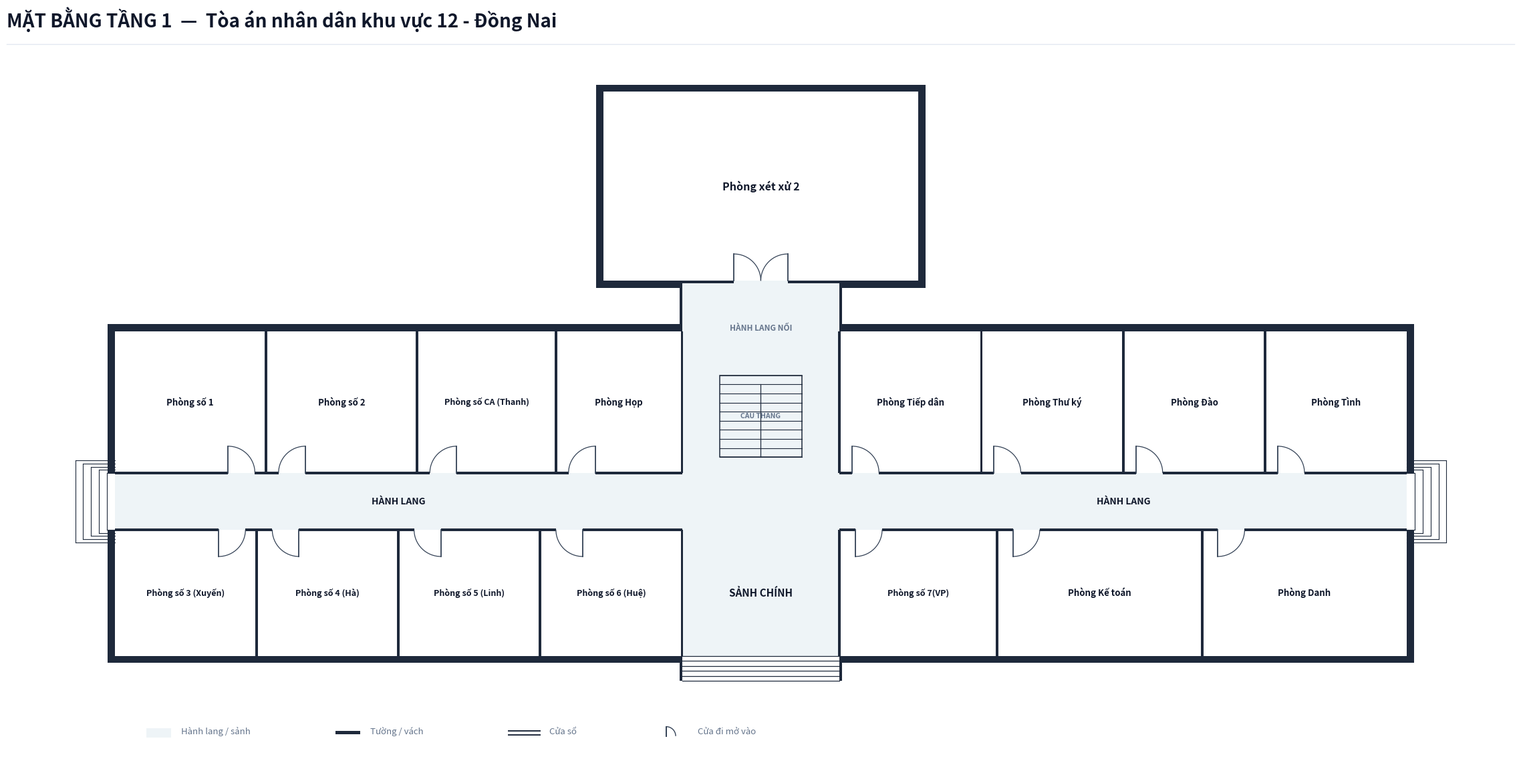

Generate this figure with matplotlib:
import os
from typing import TypedDict, Tuple, List
import matplotlib.pyplot as plt
import matplotlib.patches as patches

class RoomDict(TypedDict):
    id: str
    name: str
    x: float
    y: float
    w: float
    h: float
    text_center: Tuple[float, float]
    door: Tuple[float, float, float, str]
    font_size: float

COURT_NAME = "Tòa án nhân dân khu vực 12 - Đồng Nai"

def create_floorplan_tang1(court_name: str = COURT_NAME):
    # ---------------------------------------------------------
    # 1. SETUP CANVAS & CANVAS STYLING
    # ---------------------------------------------------------
    fig = plt.figure(figsize=(24, 12.5), dpi=300)
    ax = fig.add_axes([0.02, 0.06, 0.96, 0.86])
    ax.set_aspect('equal')
    ax.axis('off')
    fig.patch.set_facecolor('#ffffff')

    # Color Palette according to Spec
    COLOR_WALL = '#1e293b'          # Dark slate structural wall & partitions
    COLOR_FILL_CORRIDOR = '#eef4f7'  # Soft pastel grey-cyan fill for corridor/lobby
    COLOR_ROOM_FILL = '#ffffff'     # Pure white for room interior
    COLOR_DOOR_SWING = '#334155'    # Dark slate door panel and arc
    COLOR_TEXT_MAIN = '#0f172a'     # Deep navy text
    COLOR_TEXT_MUTED = '#64748b'    # Muted grey text
    COLOR_STAIR_FILL = '#eef4f7'    # Floor 1 stair background matches lobby

    WALL_THICKNESS = 0.22  # 220mm exterior structural wall (dày)
    PART_THICKNESS = 0.08  # 80mm interior partition & corridor wall (mỏng, thanh thoát)
    W = WALL_THICKNESS
    P = PART_THICKNESS

    X_MAX = 41.0           # Tòa 1 Main Building Total Length = 41.0m
    X_LOBBY_L = 18.0       # Lobby Left X = 18.0m
    X_LOBBY_R = 23.0       # Lobby Right X = 23.0m

    # Tòa 2 Coordinates (Khối phòng xét xử 2 phía Bắc: 10m x 6m)
    X_TOA2_L = 15.5
    X_TOA2_R = 25.5
    Y_TOA2_BOT = 7.0       # 1.6m clear open courtyard between Tòa 1 and Tòa 2
    Y_TOA2_TOP = 13.0      # Exact 6.0m depth for Courtroom 2

    # ---------------------------------------------------------
    # 2. HEADER & LEGEND
    # ---------------------------------------------------------
    # Header Title (Single-line, font 20 bold, NO subtitle line)
    fig.text(0.03, 0.95, f'MẶT BẰNG TẦNG 1  —  {court_name}', 
             color='#0f172a', fontsize=20, fontweight='bold', family='sans-serif')
    
    # Header horizontal line
    header_line = plt.Line2D([0.03, 0.97], [0.93, 0.93], transform=fig.transFigure, color='#e2e8f0', linewidth=1.0)
    fig.lines.append(header_line)

    # Legend Box at Bottom Left
    lg_x, lg_y = 1.0, -7.5
    # Legend Item 1: Corridor fill
    ax.add_patch(patches.Rectangle((lg_x, lg_y), 0.8, 0.3, facecolor=COLOR_FILL_CORRIDOR, edgecolor='none', zorder=1))
    ax.text(lg_x + 1.1, lg_y + 0.05, 'Hành lang / sảnh', color=COLOR_TEXT_MUTED, fontsize=9.5, va='bottom')

    # Legend Item 2: Wall
    ax.add_patch(patches.Rectangle((lg_x + 6.0, lg_y + 0.1), 0.8, 0.12, facecolor=COLOR_WALL, edgecolor='none', zorder=1))
    ax.text(lg_x + 7.1, lg_y + 0.05, 'Tường / vách', color=COLOR_TEXT_MUTED, fontsize=9.5, va='bottom')

    # Legend Item 3: Window
    ax.plot([lg_x + 11.5, lg_x + 12.5], [lg_y + 0.22, lg_y + 0.22], color=COLOR_WALL, linewidth=1.4, zorder=1)
    ax.plot([lg_x + 11.5, lg_x + 12.5], [lg_y + 0.08, lg_y + 0.08], color=COLOR_WALL, linewidth=1.4, zorder=1)
    ax.text(lg_x + 12.8, lg_y + 0.05, 'Cửa sổ', color=COLOR_TEXT_MUTED, fontsize=9.5, va='bottom')

    # Legend Item 4: Door
    ax.plot([lg_x + 16.5, lg_x + 16.5], [lg_y + 0.05, lg_y + 0.35], color=COLOR_DOOR_SWING, linewidth=1.4, zorder=1)
    arc_lg = patches.Arc((lg_x + 16.5, lg_y + 0.05), 0.6, 0.6, angle=0, theta1=0, theta2=90, color=COLOR_DOOR_SWING, linewidth=1.0)
    ax.add_patch(arc_lg)
    ax.text(lg_x + 17.5, lg_y + 0.05, 'Cửa đi mở vào', color=COLOR_TEXT_MUTED, fontsize=9.5, va='bottom')

    # ---------------------------------------------------------
    # 3. CORRIDOR & LOBBY BACKGROUND FILL (TẦNG 1)
    # ---------------------------------------------------------
    # Tòa 1: Main Horizontal Corridor (X: 0 to 41.0, Y: -0.9 to 0.9)
    ax.add_patch(patches.Rectangle((0.0, -0.9), X_MAX, 1.8, facecolor=COLOR_FILL_CORRIDOR, edgecolor='none', zorder=1))

    # Tòa 1: South Main Entrance Lobby Space (X: 18.0 to 23.0, Y: -4.9 to -0.9)
    ax.add_patch(patches.Rectangle((X_LOBBY_L, -4.9), 5.0, 4.0, facecolor=COLOR_FILL_CORRIDOR, edgecolor='none', zorder=1))

    # Connecting Passage from Tòa 1 North to Tòa 2 (X: 18.0 to 23.0, Y: 0.9 to Y_TOA2_BOT)
    ax.add_patch(patches.Rectangle((X_LOBBY_L, 0.9), 5.0, Y_TOA2_BOT - 0.9, facecolor=COLOR_FILL_CORRIDOR, edgecolor='none', zorder=1))

    # ---------------------------------------------------------
    # 4. ROOM DEFINITIONS (TỔNG CỘNG 16 PHÒNG: TÒA 1 + TÒA 2)
    # ---------------------------------------------------------
    rooms: List[RoomDict] = [
        # =========================================================
        # === TÒA 1: DÃY PHÍA BẮC (North Wing: Y > 0.9m) ===
        # =========================================================
        # Cánh Tây Bắc (X: 0.0 to 18.0m) - 4 phòng
        {
            'id': 'T1_P1', 'name': 'Phòng số 1',
            'x': 0.0, 'y': 0.9, 'w': 4.8, 'h': 4.5,
            'text_center': (2.4, 3.15),
            'door': (3.6, 0.9, 0.85, 'N_IN_RIGHT'),
            'font_size': 9.5
        },
        {
            'id': 'T1_P2', 'name': 'Phòng số 2',
            'x': 4.8, 'y': 0.9, 'w': 4.8, 'h': 4.5,
            'text_center': (7.2, 3.15),
            'door': (5.2, 0.9, 0.85, 'N_IN_LEFT'),
            'font_size': 9.5
        },
        {
            'id': 'T1_PCA_THANH', 'name': 'Phòng số CA (Thanh)',
            'x': 9.6, 'y': 0.9, 'w': 4.4, 'h': 4.5,
            'text_center': (11.8, 3.15),
            'door': (10.0, 0.9, 0.85, 'N_IN_LEFT'),
            'font_size': 9.0
        },
        {
            'id': 'T1_PHOP', 'name': 'Phòng Họp',
            'x': 14.0, 'y': 0.9, 'w': 4.0, 'h': 4.5,
            'text_center': (16.0, 3.15),
            'door': (14.4, 0.9, 0.85, 'N_IN_LEFT'),
            'font_size': 9.5
        },

        # Cánh Đông Bắc (X: 23.0 to 41.0m) - 4 phòng
        {
            'id': 'T1_PTD', 'name': 'Phòng Tiếp dân',
            'x': 23.0, 'y': 0.9, 'w': 4.5, 'h': 4.5,
            'text_center': (25.25, 3.15),
            'door': (23.4, 0.9, 0.85, 'N_IN_RIGHT'),
            'font_size': 9.5
        },
        {
            'id': 'T1_PTK', 'name': 'Phòng Thư ký',
            'x': 27.5, 'y': 0.9, 'w': 4.5, 'h': 4.5,
            'text_center': (29.75, 3.15),
            'door': (27.9, 0.9, 0.85, 'N_IN_RIGHT'),
            'font_size': 9.5
        },
        {
            'id': 'T1_PDAO', 'name': 'Phòng Đào',
            'x': 32.0, 'y': 0.9, 'w': 4.5, 'h': 4.5,
            'text_center': (34.25, 3.15),
            'door': (32.4, 0.9, 0.85, 'N_IN_RIGHT'),
            'font_size': 9.5
        },
        {
            'id': 'T1_PTINH', 'name': 'Phòng Tình',
            'x': 36.5, 'y': 0.9, 'w': 4.5, 'h': 4.5,
            'text_center': (38.75, 3.15),
            'door': (36.9, 0.9, 0.85, 'N_IN_RIGHT'),
            'font_size': 9.5
        },

        # =========================================================
        # === TÒA 1: DÃY PHÍA NAM (South Wing: Y < -0.9m) ===
        # =========================================================
        # Cánh Tây Nam (X: 0.0 to 18.0m) - 4 phòng nhỏ (KT 3x3)
        {
            'id': 'T1_P3_XUYEN', 'name': 'Phòng số 3 (Xuyến)',
            'x': 0.0, 'y': -4.9, 'w': 4.5, 'h': 4.0,
            'text_center': (2.25, -2.9),
            'door': (3.3, -0.9, 0.85, 'S_IN_RIGHT'),
            'font_size': 9.0
        },
        {
            'id': 'T1_P4_HA', 'name': 'Phòng số 4 (Hà)',
            'x': 4.5, 'y': -4.9, 'w': 4.5, 'h': 4.0,
            'text_center': (6.75, -2.9),
            'door': (5.0, -0.9, 0.85, 'S_IN_LEFT'),
            'font_size': 9.0
        },
        {
            'id': 'T1_P5_LINH', 'name': 'Phòng số 5 (Linh)',
            'x': 9.0, 'y': -4.9, 'w': 4.5, 'h': 4.0,
            'text_center': (11.25, -2.9),
            'door': (9.5, -0.9, 0.85, 'S_IN_LEFT'),
            'font_size': 9.0
        },
        {
            'id': 'T1_P6_HUE', 'name': 'Phòng số 6 (Huệ)',
            'x': 13.5, 'y': -4.9, 'w': 4.5, 'h': 4.0,
            'text_center': (15.75, -2.9),
            'door': (14.0, -0.9, 0.85, 'S_IN_LEFT'),
            'font_size': 9.0
        },

        # Cánh Đông Nam (X: 23.0 to 41.0m) - 3 phòng
        {
            'id': 'T1_P7_VP', 'name': 'Phòng số 7(VP)',
            'x': 23.0, 'y': -4.9, 'w': 5.0, 'h': 4.0,
            'text_center': (25.5, -2.9),
            'door': (23.5, -0.9, 0.85, 'S_IN_RIGHT'),
            'font_size': 9.0
        },
        {
            'id': 'T1_PKT', 'name': 'Phòng Kế toán',
            'x': 28.0, 'y': -4.9, 'w': 6.5, 'h': 4.0,
            'text_center': (31.25, -2.9),
            'door': (28.5, -0.9, 0.85, 'S_IN_RIGHT'),
            'font_size': 9.5
        },
        {
            'id': 'T1_PDANH', 'name': 'Phòng Danh',
            'x': 34.5, 'y': -4.9, 'w': 6.5, 'h': 4.0,
            'text_center': (37.75, -2.9),
            'door': (35.0, -0.9, 0.85, 'S_IN_RIGHT'),
            'font_size': 9.5
        },

        # =========================================================
        # === TÒA 2: KHỐI PHÒNG XÉT XỬ PHÍA BẮC (Y: 7.0 to 13.0m) ===
        # =========================================================
        {
            'id': 'T2_XX2', 'name': 'Phòng xét xử 2',
            'x': X_TOA2_L, 'y': Y_TOA2_BOT, 'w': 10.0, 'h': 6.0,
            'text_center': (20.5, (Y_TOA2_BOT + Y_TOA2_TOP) / 2.0),
            'door': (19.65, Y_TOA2_BOT, 0.85, 'T2_DOUBLE_DOOR'),
            'font_size': 11.5
        },
    ]

    # Draw Room Background Fills (Pure white `#ffffff`)
    for r in rooms:
        rect = patches.Rectangle((r['x'], r['y']), r['w'], r['h'], facecolor=COLOR_ROOM_FILL, edgecolor='none', zorder=2)
        ax.add_patch(rect)

    # ---------------------------------------------------------
    # 5. STAIRCASE GRAPHIC (GROUND FLOOR - SẢNH TẦNG 1)
    # ---------------------------------------------------------
    stair_x, stair_y, stair_w, stair_h = 19.2, 1.4, 2.6, 2.6
    # Staircase background matches lobby tone
    stair_bg = patches.Rectangle((stair_x, stair_y), stair_w, stair_h, facecolor=COLOR_STAIR_FILL, edgecolor=COLOR_WALL, linewidth=1.1, zorder=3)
    ax.add_patch(stair_bg)

    num_treads = 9
    for i in range(num_treads + 1):
        sy = stair_y + i * (stair_h / num_treads)
        ax.plot([stair_x, stair_x + stair_w], [sy, sy], color=COLOR_WALL, linewidth=0.8, zorder=4)

    mid_x = stair_x + stair_w / 2.0
    ax.plot([mid_x, mid_x], [stair_y, stair_y + stair_h * (num_treads - 1) / num_treads], color=COLOR_WALL, linewidth=0.9, zorder=4)

    # Stair label
    ax.text(mid_x, stair_y + stair_h / 2.0, 'CẦU THANG', color=COLOR_TEXT_MUTED, fontsize=7.5, fontweight='bold', ha='center', va='center', zorder=5)

    # ---------------------------------------------------------
    # 6. EXTERIOR STEPS & OUTDOOR ACCESS
    # ---------------------------------------------------------
    # South Main Entrance Steps (Bậc tam cấp mặt tiền: Y = -4.9 to -5.7m, X = 18.0 to 23.0m)
    for sy in [-4.9, -5.06, -5.22, -5.38, -5.54, -5.70]:
        ax.plot([X_LOBBY_L, X_LOBBY_R], [sy, sy], color=COLOR_WALL, linewidth=0.9, zorder=4)

    # Outdoor Side Steps at West & East Corridor Exits (Open Ends)
    # West Corridor Side Steps (X: -1.25 to 0.0, Y: -0.9 to 0.9)
    for i in range(5):
        dx = -0.25 * (i + 1)
        dy = 0.9 + i * 0.1
        ax.plot([dx, 0.0], [dy, dy], color=COLOR_WALL, linewidth=0.8, zorder=2)
        ax.plot([dx, 0.0], [-dy, -dy], color=COLOR_WALL, linewidth=0.8, zorder=2)
        ax.plot([dx, dx], [-dy, dy], color=COLOR_WALL, linewidth=0.8, zorder=2)

    # East Corridor Side Steps (X: 41.0 to 42.25, Y: -0.9 to 0.9)
    for i in range(5):
        dx = X_MAX + 0.25 * (i + 1)
        dy = 0.9 + i * 0.1
        ax.plot([X_MAX, dx], [dy, dy], color=COLOR_WALL, linewidth=0.8, zorder=2)
        ax.plot([X_MAX, dx], [-dy, -dy], color=COLOR_WALL, linewidth=0.8, zorder=2)
        ax.plot([dx, dx], [-dy, dy], color=COLOR_WALL, linewidth=0.8, zorder=2)

    # Corridor & Lobby Annotations
    ax.text(20.5, -2.9, 'SẢNH CHÍNH', color=COLOR_TEXT_MAIN, fontsize=11.0, fontweight='bold', ha='center', va='center', zorder=5)
    ax.text(9.0, 0.0, 'HÀNH LANG', color=COLOR_TEXT_MAIN, fontsize=10.0, fontweight='bold', ha='center', va='center', zorder=5)
    ax.text(32.0, 0.0, 'HÀNH LANG', color=COLOR_TEXT_MAIN, fontsize=10.0, fontweight='bold', ha='center', va='center', zorder=5)
    ax.text(20.5, 5.5, 'HÀNH LANG NỐI', color=COLOR_TEXT_MUTED, fontsize=8.5, fontweight='bold', ha='center', va='center', zorder=5)

    # ---------------------------------------------------------
    # 7. DRAW WALLS (PRECISION ALIGNED WITH DOOR OPENINGS)
    # ---------------------------------------------------------
    def draw_wall(x, y, w, h):
        rect = patches.Rectangle((x, y), w, h, facecolor=COLOR_WALL, edgecolor='none', zorder=10)
        ax.add_patch(rect)

    # === TÒA 1: EXTERIOR ENVELOPE WALLS (WALL_THICKNESS = 0.22m) ===
    # Tòa 1 Outer West Wall (Open at Corridor Y: -0.9 to 0.9)
    draw_wall(-W, -4.9 - W, W, 4.0 + W)
    draw_wall(-W, 0.9, W, 4.5 + W)

    # Tòa 1 Outer East Wall (Open at Corridor Y: -0.9 to 0.9)
    draw_wall(X_MAX, -4.9 - W, W, 4.0 + W)
    draw_wall(X_MAX, 0.9, W, 4.5 + W)

    # Tòa 1 South Bottom Wall (Y = -4.9m, Open for Main Entrance at X: 18.0 to 23.0)
    draw_wall(-W, -4.9 - W, X_LOBBY_L + W, W)
    draw_wall(X_LOBBY_R, -4.9 - W, (X_MAX - X_LOBBY_R) + W, W)

    # Tòa 1 South Entrance Cheek Walls (flushed with lobby inner edge)
    draw_wall(X_LOBBY_L - P, -5.7, P, 0.8)
    draw_wall(X_LOBBY_R, -5.7, P, 0.8)

    # Tòa 1 North Top Wall (Y = 5.4m, Open for Connecting Passage at X: 18.0 to 23.0)
    draw_wall(-W, 5.4, X_LOBBY_L + W, W)
    draw_wall(X_LOBBY_R, 5.4, (X_MAX - X_LOBBY_R) + W, W)

    # === CONNECTING PASSAGE WALLS (Between Tòa 1 and Tòa 2: Y = 5.4 to Y_TOA2_BOT) ===
    # Left Wall at X = 18.0m (outer face at 18.0 - P)
    draw_wall(X_LOBBY_L - P, 5.4, P, Y_TOA2_BOT - 5.4)
    # Right Wall at X = 23.0m (inner face at 23.0)
    draw_wall(X_LOBBY_R, 5.4, P, Y_TOA2_BOT - 5.4)

    # === TÒA 2: EXTERIOR ENVELOPE WALLS (WALL_THICKNESS = 0.22m) ===
    # Tòa 2 South Wall Segments (at Y = Y_TOA2_BOT):
    # Left overhang segment: X from 15.5 - W to 18.0
    draw_wall(X_TOA2_L - W, Y_TOA2_BOT - W, (X_LOBBY_L - X_TOA2_L) + W, W)
    # Right overhang segment: X from 23.0 to 25.5 + W
    draw_wall(X_LOBBY_R, Y_TOA2_BOT - W, (X_TOA2_R - X_LOBBY_R) + W, W)

    # Tòa 2 Entrance Wall at Y = Y_TOA2_BOT (Between X = 18.0 and 23.0, with double door opening 1.7m at 19.65 to 21.35)
    draw_wall(X_LOBBY_L, Y_TOA2_BOT - P, 19.65 - X_LOBBY_L, P)
    draw_wall(21.35, Y_TOA2_BOT - P, X_LOBBY_R - 21.35, P)

    # Tòa 2 West Wall: X = 15.5 - W to 15.5, Y = Y_TOA2_BOT to Y_TOA2_TOP
    draw_wall(X_TOA2_L - W, Y_TOA2_BOT, W, (Y_TOA2_TOP - Y_TOA2_BOT) + W)

    # Tòa 2 East Wall: X = 25.5 to 25.5 + W, Y = Y_TOA2_BOT to Y_TOA2_TOP
    draw_wall(X_TOA2_R, Y_TOA2_BOT, W, (Y_TOA2_TOP - Y_TOA2_BOT) + W)

    # Tòa 2 North Top Wall: Y = Y_TOA2_TOP to Y_TOA2_TOP + W, X = 15.5 - W to 25.5 + W
    draw_wall(X_TOA2_L - W, Y_TOA2_TOP, (X_TOA2_R - X_TOA2_L) + 2*W, W)

    # === TÒA 1: INTERIOR CORRIDOR & PARTITION WALLS (PART_THICKNESS = 0.08m) ===
    # 1. South Corridor Wall along Y = -0.9m (Partition between South Rooms & Corridor)
    # Cánh Tây Nam (X: 0.0 to 18.0): Doors at (3.3 to 4.15), (5.0 to 5.85), (9.5 to 10.35), (14.0 to 14.85)
    sw_door_segments = [
        (0.0, 3.3),
        (4.15, 5.0),
        (5.85, 9.5),
        (10.35, 14.0),
        (14.85, 18.0)
    ]
    for seg_x0, seg_x1 in sw_door_segments:
        draw_wall(seg_x0, -0.9 - P/2, seg_x1 - seg_x0, P)

    # Cánh Đông Nam (X: 23.0 to 41.0): Doors at (23.5 to 24.35), (28.5 to 29.35), (35.0 to 35.85)
    se_door_segments = [
        (23.0, 23.5),
        (24.35, 28.5),
        (29.35, 35.0),
        (35.85, 41.0)
    ]
    for seg_x0, seg_x1 in se_door_segments:
        draw_wall(seg_x0, -0.9 - P/2, seg_x1 - seg_x0, P)

    # 2. North Corridor Wall along Y = 0.9m (Partition between North Rooms & Corridor)
    # Cánh Tây Bắc (X: 0.0 to 18.0): Doors at (3.6 to 4.45), (5.2 to 6.05), (10.0 to 10.85), (14.4 to 15.25)
    nw_door_segments = [
        (0.0, 3.6),
        (4.45, 5.2),
        (6.05, 10.0),
        (10.85, 14.4),
        (15.25, 18.0)
    ]
    for seg_x0, seg_x1 in nw_door_segments:
        draw_wall(seg_x0, 0.9 - P/2, seg_x1 - seg_x0, P)

    # Cánh Đông Bắc (X: 23.0 to 41.0): Doors at (23.4 to 24.25), (27.9 to 28.75), (32.4 to 33.25), (36.9 to 37.75)
    ne_door_segments = [
        (23.0, 23.4),
        (24.25, 27.9),
        (28.75, 32.4),
        (33.25, 36.9),
        (37.75, 41.0)
    ]
    for seg_x0, seg_x1 in ne_door_segments:
        draw_wall(seg_x0, 0.9 - P/2, seg_x1 - seg_x0, P)

    # 3. Vertical Room Partitions (Tường ngăn giữa các phòng)
    # North Wing vertical partitions (Y: 0.9 to 5.4m)
    for px in [4.8, 9.6, 14.0, 18.0, 23.0, 27.5, 32.0, 36.5]:
        draw_wall(px - P/2, 0.9, P, 4.5)

    # South Wing vertical partitions (Y: -4.9 to -0.9m)
    for px in [4.5, 9.0, 13.5, 18.0, 23.0, 28.0, 34.5]:
        draw_wall(px - P/2, -4.9, P, 4.0)

    # ---------------------------------------------------------
    # 8. WINDOWS SPECIFICATION & RENDERING
    # ---------------------------------------------------------
    def draw_window_horizontal(x0, x1, y):
        # Draw 2 crisp glass lines inside the wall width
        ax.plot([x0, x1], [y + 0.07, y + 0.07], color=COLOR_WALL, linewidth=1.3, zorder=12)
        ax.plot([x0, x1], [y - 0.07, y - 0.07], color=COLOR_WALL, linewidth=1.3, zorder=12)

    def draw_window_vertical(x, y0, y1):
        ax.plot([x + 0.07, x + 0.07], [y0, y1], color=COLOR_WALL, linewidth=1.3, zorder=12)
        ax.plot([x - 0.07, x - 0.07], [y0, y1], color=COLOR_WALL, linewidth=1.3, zorder=12)

    # Windows on Tòa 1 North Wall (Y = 5.4 + W/2)
    t1_north_windows = [
        (1.4, 3.4), (6.2, 8.2), (10.8, 12.8), (15.0, 17.0),
        (24.2, 26.2), (28.7, 30.7), (33.2, 35.2), (37.7, 39.7)
    ]
    for wx0, wx1 in t1_north_windows:
        draw_window_horizontal(wx0, wx1, 5.4 + W/2)

    # Windows on Tòa 1 South Wall (Y = -4.9 - W/2)
    t1_south_windows = [
        (1.2, 3.2), (5.7, 7.7), (10.2, 12.2), (14.7, 16.7),
        (24.5, 26.5), (30.0, 32.5), (36.5, 39.0)
    ]
    for wx0, wx1 in t1_south_windows:
        draw_window_horizontal(wx0, wx1, -4.9 - W/2)

    # Windows on Tòa 1 West End Wall (X = -W/2)
    draw_window_vertical(-W/2, -3.9, -1.9)
    draw_window_vertical(-W/2, 2.1, 4.1)

    # Windows on Tòa 1 East End Wall (X = X_MAX + W/2)
    draw_window_vertical(X_MAX + W/2, -3.9, -1.9)
    draw_window_vertical(X_MAX + W/2, 2.1, 4.1)

    # Windows on Tòa 2 (Khối phòng xét xử 2)
    # West wall (X = X_TOA2_L - W/2)
    draw_window_vertical(X_TOA2_L - W/2, Y_TOA2_BOT + 1.0, Y_TOA2_BOT + 2.6)
    draw_window_vertical(X_TOA2_L - W/2, Y_TOA2_BOT + 3.4, Y_TOA2_BOT + 5.0)
    # East wall (X = X_TOA2_R + W/2)
    draw_window_vertical(X_TOA2_R + W/2, Y_TOA2_BOT + 1.0, Y_TOA2_BOT + 2.6)
    draw_window_vertical(X_TOA2_R + W/2, Y_TOA2_BOT + 3.4, Y_TOA2_BOT + 5.0)
    # North wall (Y = Y_TOA2_TOP + W/2)
    draw_window_horizontal(17.5, 19.5, Y_TOA2_TOP + W/2)
    draw_window_horizontal(21.5, 23.5, Y_TOA2_TOP + W/2)
    # South overhang walls (overlooking courtyard)
    draw_window_horizontal(16.0, 17.5, Y_TOA2_BOT - W/2)
    draw_window_horizontal(23.5, 25.0, Y_TOA2_BOT - W/2)

    # ---------------------------------------------------------
    # 9. DOORS RENDERING (WITH SWING ARCS)
    # ---------------------------------------------------------
    def draw_door(dx, dy, dw, dtype):
        if dtype == 'N_IN_RIGHT':
            # Door at North wall of corridor (Y = 0.9m), hinged at dx, swings inward up-right
            ax.plot([dx, dx], [dy, dy + dw], color=COLOR_DOOR_SWING, linewidth=1.3, zorder=15)
            arc = patches.Arc((dx, dy), dw*2, dw*2, angle=0, theta1=0, theta2=90, color=COLOR_DOOR_SWING, linewidth=0.9, zorder=14)
            ax.add_patch(arc)
        elif dtype == 'N_IN_LEFT':
            # Door at North wall of corridor, hinged at dx + dw, swings inward up-left
            hx = dx + dw
            ax.plot([hx, hx], [dy, dy + dw], color=COLOR_DOOR_SWING, linewidth=1.3, zorder=15)
            arc = patches.Arc((hx, dy), dw*2, dw*2, angle=0, theta1=90, theta2=180, color=COLOR_DOOR_SWING, linewidth=0.9, zorder=14)
            ax.add_patch(arc)
        elif dtype == 'S_IN_RIGHT':
            # Door at South wall of corridor (Y = -0.9m), hinged at dx, swings inward down-right
            ax.plot([dx, dx], [dy, dy - dw], color=COLOR_DOOR_SWING, linewidth=1.3, zorder=15)
            arc = patches.Arc((dx, dy), dw*2, dw*2, angle=0, theta1=270, theta2=360, color=COLOR_DOOR_SWING, linewidth=0.9, zorder=14)
            ax.add_patch(arc)
        elif dtype == 'S_IN_LEFT':
            # Door at South wall of corridor, hinged at dx + dw, swings inward down-left
            hx = dx + dw
            ax.plot([hx, hx], [dy, dy - dw], color=COLOR_DOOR_SWING, linewidth=1.3, zorder=15)
            arc = patches.Arc((hx, dy), dw*2, dw*2, angle=0, theta1=180, theta2=270, color=COLOR_DOOR_SWING, linewidth=0.9, zorder=14)
            ax.add_patch(arc)
        elif dtype == 'T2_DOUBLE_DOOR':
            # Double door at Y = Y_TOA2_BOT into Courtroom 2 (centered at X = 20.5m)
            # Left leaf hinged at 19.65m, swings up-right
            ax.plot([19.65, 19.65], [dy, dy + dw], color=COLOR_DOOR_SWING, linewidth=1.3, zorder=15)
            arc1 = patches.Arc((19.65, dy), dw*2, dw*2, angle=0, theta1=0, theta2=90, color=COLOR_DOOR_SWING, linewidth=0.9, zorder=14)
            ax.add_patch(arc1)
            # Right leaf hinged at 21.35m, swings up-left
            ax.plot([21.35, 21.35], [dy, dy + dw], color=COLOR_DOOR_SWING, linewidth=1.3, zorder=15)
            arc2 = patches.Arc((21.35, dy), dw*2, dw*2, angle=0, theta1=90, theta2=180, color=COLOR_DOOR_SWING, linewidth=0.9, zorder=14)
            ax.add_patch(arc2)

    for r in rooms:
        dx, dy, dw, dtype = r['door']
        draw_door(dx, dy, dw, dtype)

    # ---------------------------------------------------------
    # 10. ROOM LABELS & TEXT
    # ---------------------------------------------------------
    for r in rooms:
        cx, cy = r['text_center']
        ax.text(cx, cy, r['name'], color=COLOR_TEXT_MAIN, fontsize=r['font_size'], 
                fontweight='bold', ha='center', va='center', zorder=20)

    # ---------------------------------------------------------
    # 11. EXPORT & SAVE
    # ---------------------------------------------------------
    output_dir = r"c:\Users\Tam\Desktop\BanVeThietKe\DongNai\DongNai12\Tang1"
    os.makedirs(output_dir, exist_ok=True)
    output_path = os.path.join(output_dir, "mat_bang_tang_1.png")

    plt.savefig(output_path, dpi=300, bbox_inches='tight', facecolor='#ffffff')
    plt.close(fig)
    print(f"Bản vẽ đã được xuất thành công tại: {output_path}")

if __name__ == '__main__':
    create_floorplan_tang1()
